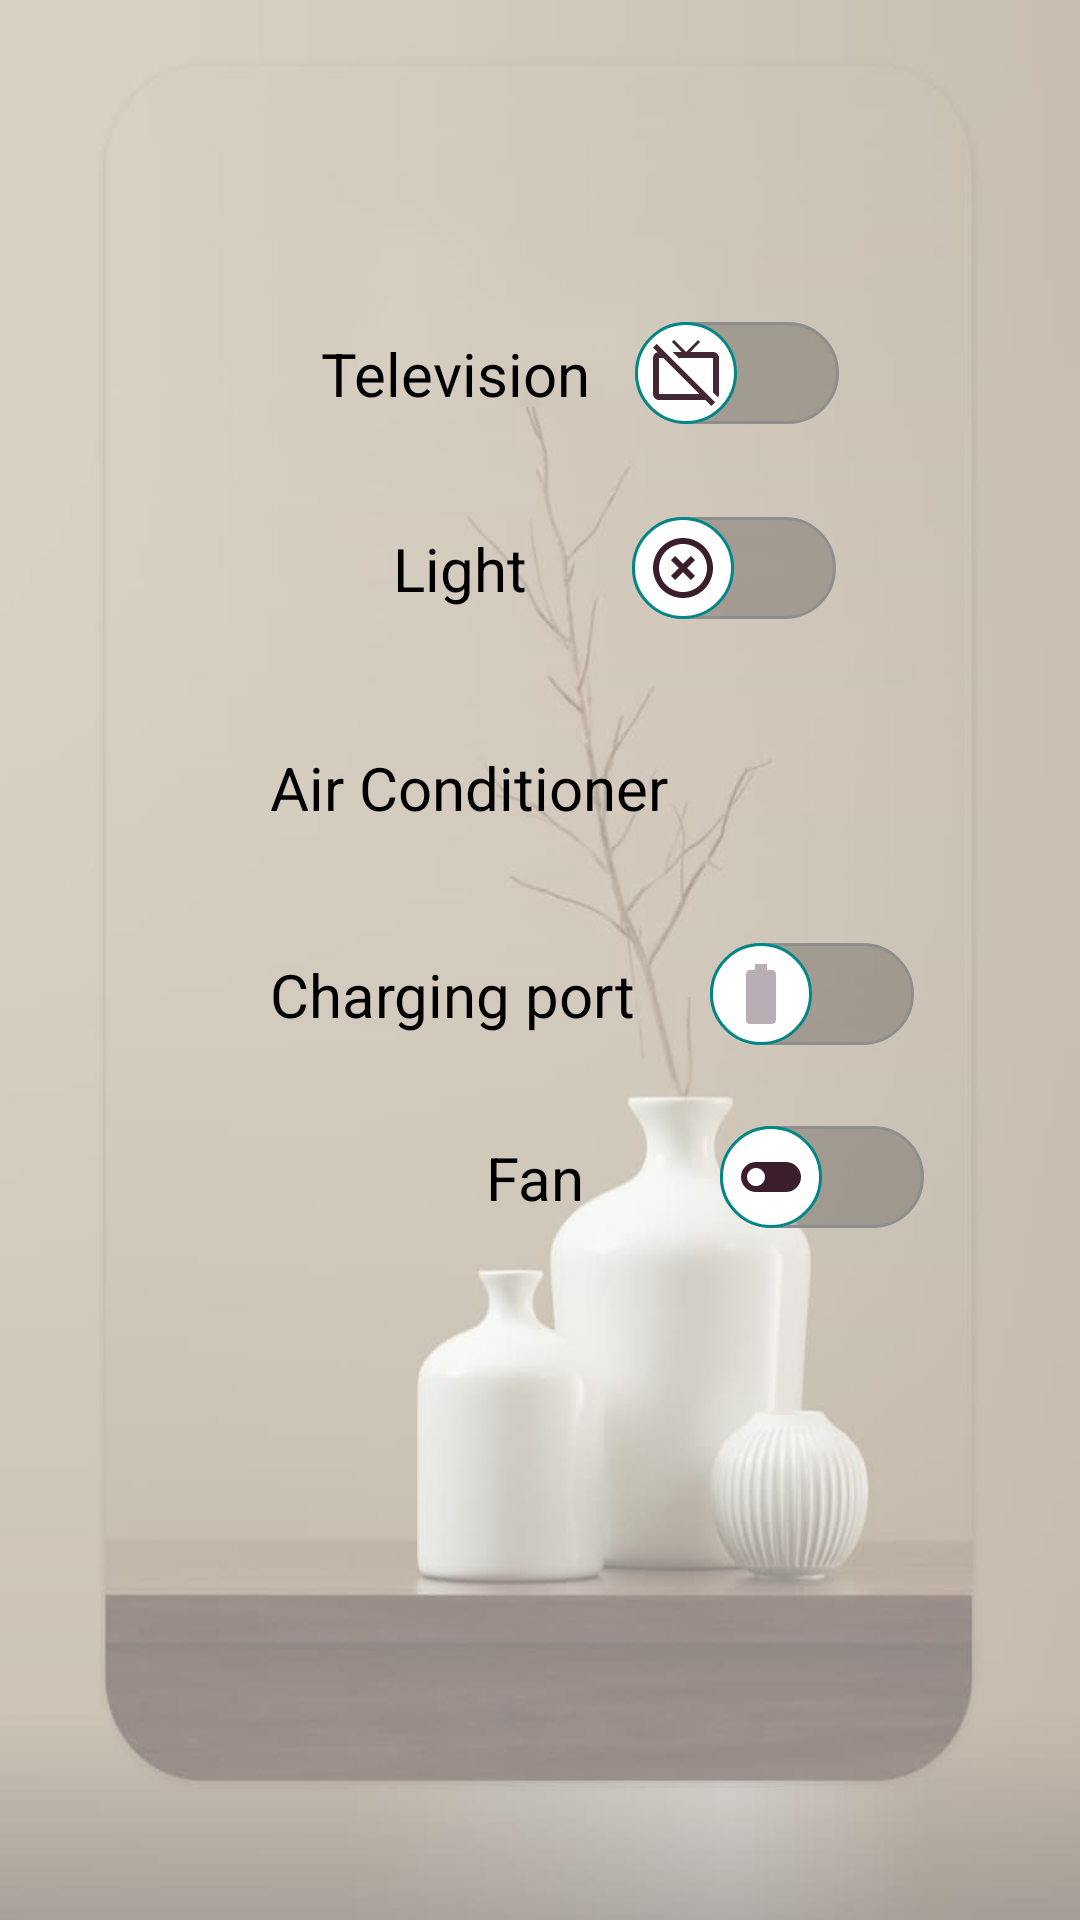

Android layout source for this screen:
<!-- AndroidManifest.xml: application theme AppTheme -->
<!-- res/layout/activity_room2.xml -->
<?xml version="1.0" encoding="utf-8"?>
<androidx.constraintlayout.widget.ConstraintLayout xmlns:android="http://schemas.android.com/apk/res/android"
    xmlns:app="http://schemas.android.com/apk/res-auto"
    xmlns:tools="http://schemas.android.com/tools"
    android:layout_width="match_parent"
    android:layout_height="match_parent"
    android:background="@drawable/wallpaper_r2"
    android:gravity="center"
    android:orientation="vertical"
    tools:context=".rooms.Room2"
    android:backgroundTint="#80FFFFFF"
    android:backgroundTintMode="src_over">


    <ImageView
        android:id="@+id/imageView32"
        android:layout_width="48dp"
        android:layout_height="39dp"
        android:layout_marginStart="16dp"
        android:layout_marginTop="52dp"
        app:layout_constraintStart_toStartOf="parent"
        app:layout_constraintTop_toTopOf="parent"
        app:srcCompat="@drawable/ic_back_icon" />

    <Switch
        android:id="@+id/s2r2"
        android:layout_width="wrap_content"
        android:layout_height="wrap_content"
        android:layout_marginStart="24dp"
        android:layout_marginTop="8dp"
        android:padding="15dp"
        android:switchPadding="35dp"
        android:text="Light"
        android:textColor="@color/design_default_color_on_secondary"
        android:textSize="20sp"
        android:thumb="@drawable/thumb2"
        android:track="@drawable/track"
        app:layout_constraintStart_toStartOf="@+id/s1r2"
        app:layout_constraintTop_toBottomOf="@+id/s1r2" />

    <Switch
        android:id="@+id/s3r2"
        android:layout_width="wrap_content"
        android:layout_height="wrap_content"
        android:layout_marginTop="16dp"
        android:padding="15dp"
        android:switchPadding="15dp"
        android:text="Air Conditioner"
        android:textColor="@color/design_default_color_on_secondary"
        android:textOff="OFF"
        android:textOn="ON"
        android:textSize="20sp"
        android:thumb="@drawable/thumb3"
        android:track="@drawable/track"
        app:layout_constraintEnd_toEndOf="parent"
        app:layout_constraintHorizontal_bias="0.411"
        app:layout_constraintStart_toStartOf="parent"
        app:layout_constraintTop_toBottomOf="@+id/s2r2" />

    <Switch
        android:id="@+id/s4r2"
        android:layout_width="wrap_content"
        android:layout_height="wrap_content"
        android:layout_marginTop="12dp"

        android:padding="15dp"
        android:switchPadding="25dp"
        android:text="Charging port"
        android:textColor="@color/design_default_color_on_secondary"
        android:textOff="OFF"
        android:textOn="ON"
        android:textSize="20sp"
        android:thumb="@drawable/thumb4"
        android:track="@drawable/track"
        app:layout_constraintStart_toStartOf="@+id/s3r2"
        app:layout_constraintTop_toBottomOf="@+id/s3r2" />

    <Switch
        android:id="@+id/s5r2"
        android:layout_width="wrap_content"
        android:layout_height="wrap_content"
        android:layout_marginStart="72dp"
        android:layout_marginTop="4dp"
        android:padding="15dp"

        android:switchPadding="45dp"
        android:text="Fan"
        android:textColor="@color/design_default_color_on_secondary"
        android:textOff="OFF"
        android:textOn="ON"
        android:textSize="20sp"
        android:thumb="@drawable/thumb5"

        android:track="@drawable/track"
        app:layout_constraintStart_toStartOf="@+id/s4r2"
        app:layout_constraintTop_toBottomOf="@+id/s4r2" />

    <Switch
        android:id="@+id/s1r2"
        android:layout_width="wrap_content"
        android:layout_height="wrap_content"
        android:layout_marginStart="92dp"
        android:layout_marginTop="96dp"
        android:padding="15dp"
        android:switchPadding="15dp"
        android:text="Television"
        android:textColor="@color/design_default_color_on_secondary"
        android:textSize="20sp"
        android:thumb="@drawable/thumb1"
        android:track="@drawable/track"
        app:layout_constraintStart_toStartOf="parent"
        app:layout_constraintTop_toTopOf="parent" />


</androidx.constraintlayout.widget.ConstraintLayout>
<!-- resources referenced by this layout -->
<resources>
  <!-- drawable thumb1 (drawable) -->
  <?xml version="1.0" encoding="utf-8"?>
  <selector xmlns:android="http://schemas.android.com/apk/res/android">
      <item  android:state_checked="false"
          android:drawable="@drawable/thumbfalse"/>
  
      <item  android:state_checked="true"
          android:drawable="@drawable/thumbtrue"/>
  
  
  
  
  </selector>
  <!-- drawable thumb2 (drawable) -->
  <?xml version="1.0" encoding="utf-8"?>
  <selector xmlns:android="http://schemas.android.com/apk/res/android">
      <item  android:state_checked="false"
          android:drawable="@drawable/thumbfalse2"/>
  
      <item  android:state_checked="true"
          android:drawable="@drawable/thumbtrue2"/>
  </selector>
  <!-- drawable thumb3 (drawable) -->
  <?xml version="1.0" encoding="utf-8"?>
  <selector xmlns:android="http://schemas.android.com/apk/res/android">
      <item  android:state_checked="false"
          android:drawable="@drawable/thumbfalse3"/>
  
      <item  android:state_checked="true"
          android:drawable="@drawable/thumbtrue3"/>
  
  
  
  
  </selector>
  <!-- drawable thumb4 (drawable) -->
  <?xml version="1.0" encoding="utf-8"?>
  <selector xmlns:android="http://schemas.android.com/apk/res/android">
      <item  android:state_checked="false"
          android:drawable="@drawable/thumbfalse4"/>
  
      <item  android:state_checked="true"
          android:drawable="@drawable/thumbtrue4"/>
  
  
  
  
  </selector>
  <!-- drawable thumb5 (drawable) -->
  <?xml version="1.0" encoding="utf-8"?>
  <selector xmlns:android="http://schemas.android.com/apk/res/android">
      <item  android:state_checked="false"
          android:drawable="@drawable/thumbfalse5"/>
  
      <item  android:state_checked="true"
          android:drawable="@drawable/thumbtrue5"/>
  
  
  
  
  </selector>
  <style name="AppTheme" parent="Theme.MaterialComponents.Light.NoActionBar">
          
          <item name="colorPrimary">#080210</item>
          <item name="colorPrimaryDark">@color/colorPrimaryDark</item>
          <item name="colorAccent">@color/colorAccent</item>
          <item name="android:statusBarColor">#00000000</item>
      </style>
  <color name="colorPrimaryDark">#3700B3</color>
  <color name="colorAccent">#03DAC5</color>
  <!-- drawable ic_light (drawable) -->
  <vector android:alpha="0.94" android:autoMirrored="true"
      android:height="24dp" android:tint="#2E0E1C"
      android:viewportHeight="24" android:viewportWidth="24"
      android:width="24dp" xmlns:android="http://schemas.android.com/apk/res/android">
      <path android:fillColor="@android:color/white" android:pathData="M6,14l3,3v5h6v-5l3,-3V9H6V14zM11,2h2v3h-2V2zM3.5,5.88l1.41,-1.41l2.12,2.12L5.62,8L3.5,5.88zM16.96,6.59l2.12,-2.12l1.41,1.41L18.38,8L16.96,6.59z"/>
  </vector>
  <!-- drawable ic_baseline_battery_full_24 (drawable) -->
  <vector android:alpha="0.34" android:autoMirrored="true"
      android:height="24dp" android:tint="#2E0E1C"
      android:viewportHeight="24" android:viewportWidth="24"
      android:width="24dp" xmlns:android="http://schemas.android.com/apk/res/android">
      <path android:fillColor="@android:color/white" android:pathData="M15.67,4H14V2h-4v2H8.33C7.6,4 7,4.6 7,5.33v15.33C7,21.4 7.6,22 8.33,22h7.33c0.74,0 1.34,-0.6 1.34,-1.33V5.33C17,4.6 16.4,4 15.67,4z"/>
  </vector>
  <!-- drawable ic_baseline_toggle_off_24 (drawable) -->
  <vector android:alpha="0.94" android:autoMirrored="true"
      android:height="24dp" android:tint="#2E0E1C"
      android:viewportHeight="24" android:viewportWidth="24"
      android:width="24dp" xmlns:android="http://schemas.android.com/apk/res/android">
      <path android:fillColor="@android:color/white" android:pathData="M17,7H7c-2.76,0 -5,2.24 -5,5s2.24,5 5,5h10c2.76,0 5,-2.24 5,-5s-2.24,-5 -5,-5zM7,15c-1.66,0 -3,-1.34 -3,-3s1.34,-3 3,-3 3,1.34 3,3 -1.34,3 -3,3z"/>
  </vector>
</resources>
